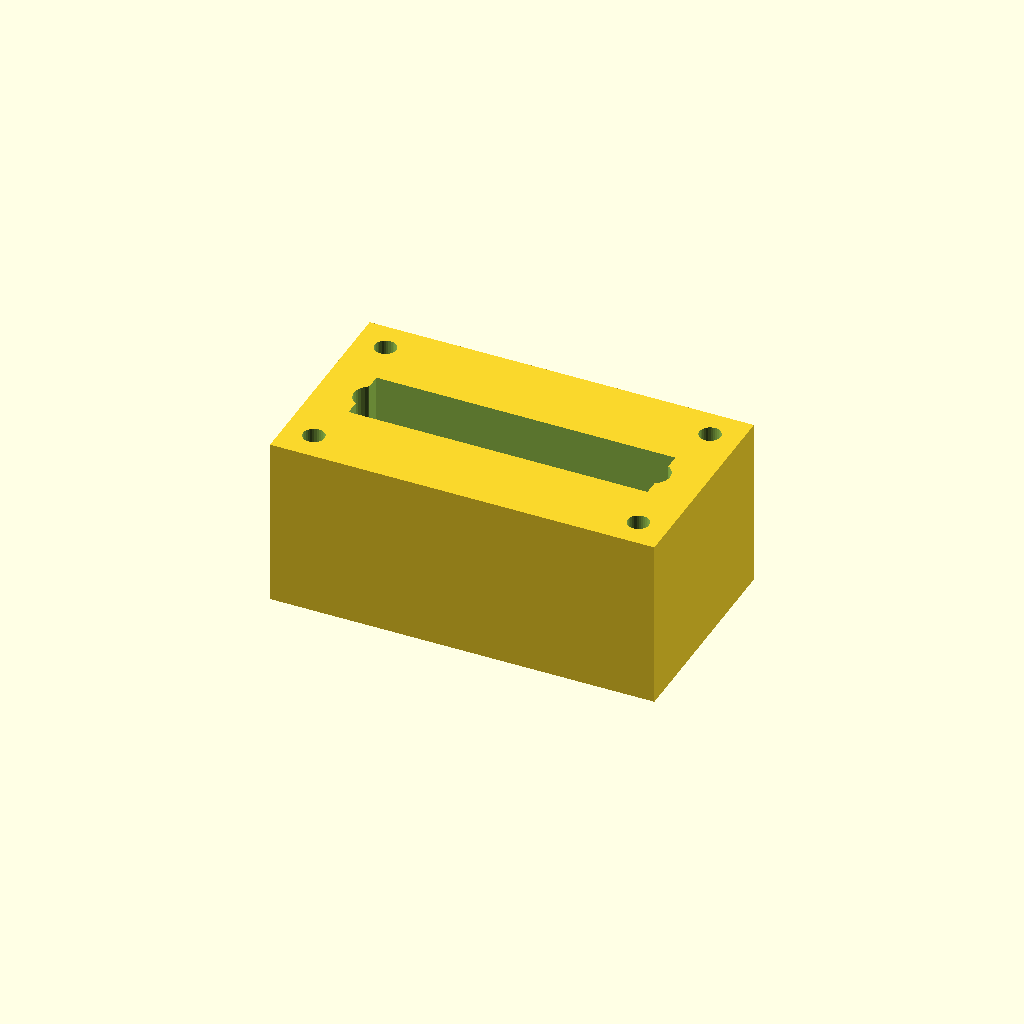
Cell 1 — every parameter at its default value.
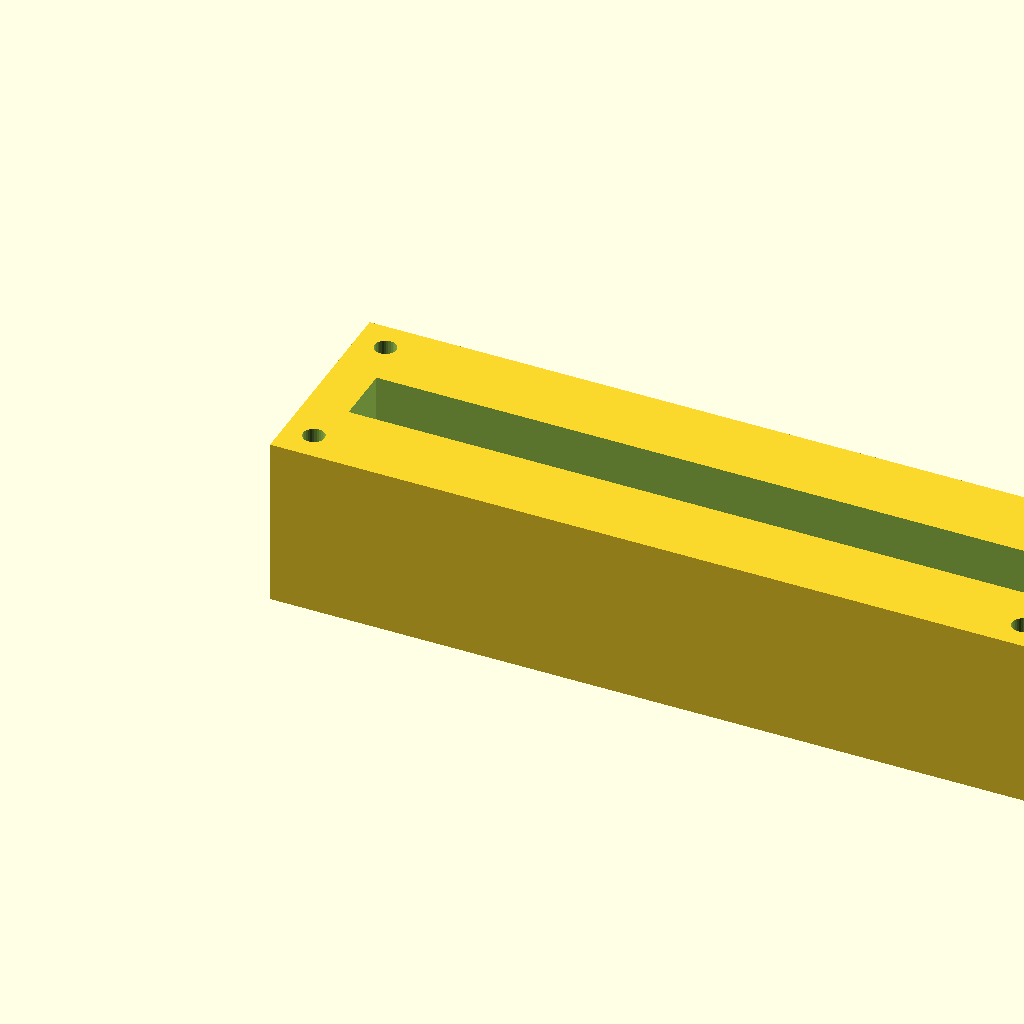
Cell 2 — block_l set to 180, the other parameters unchanged.
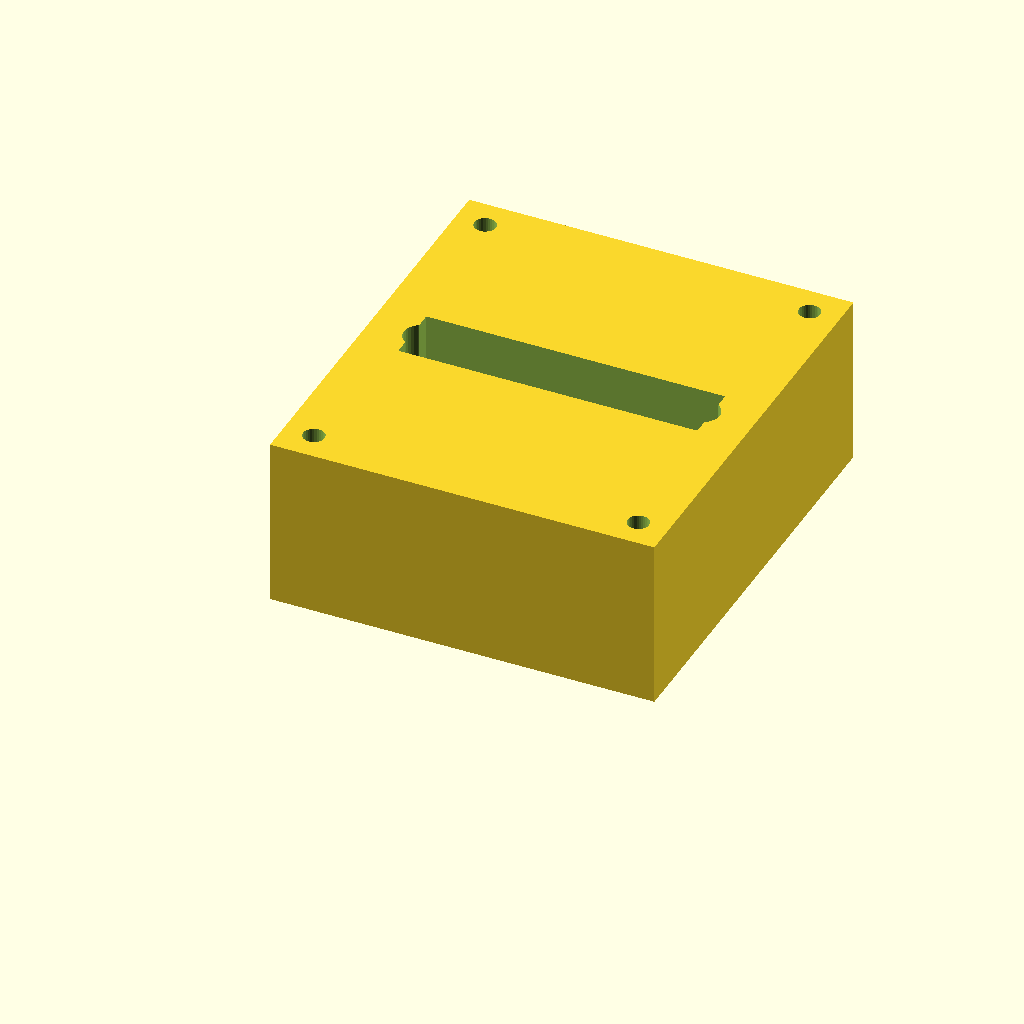
Cell 3: the same model with block_w = 100.
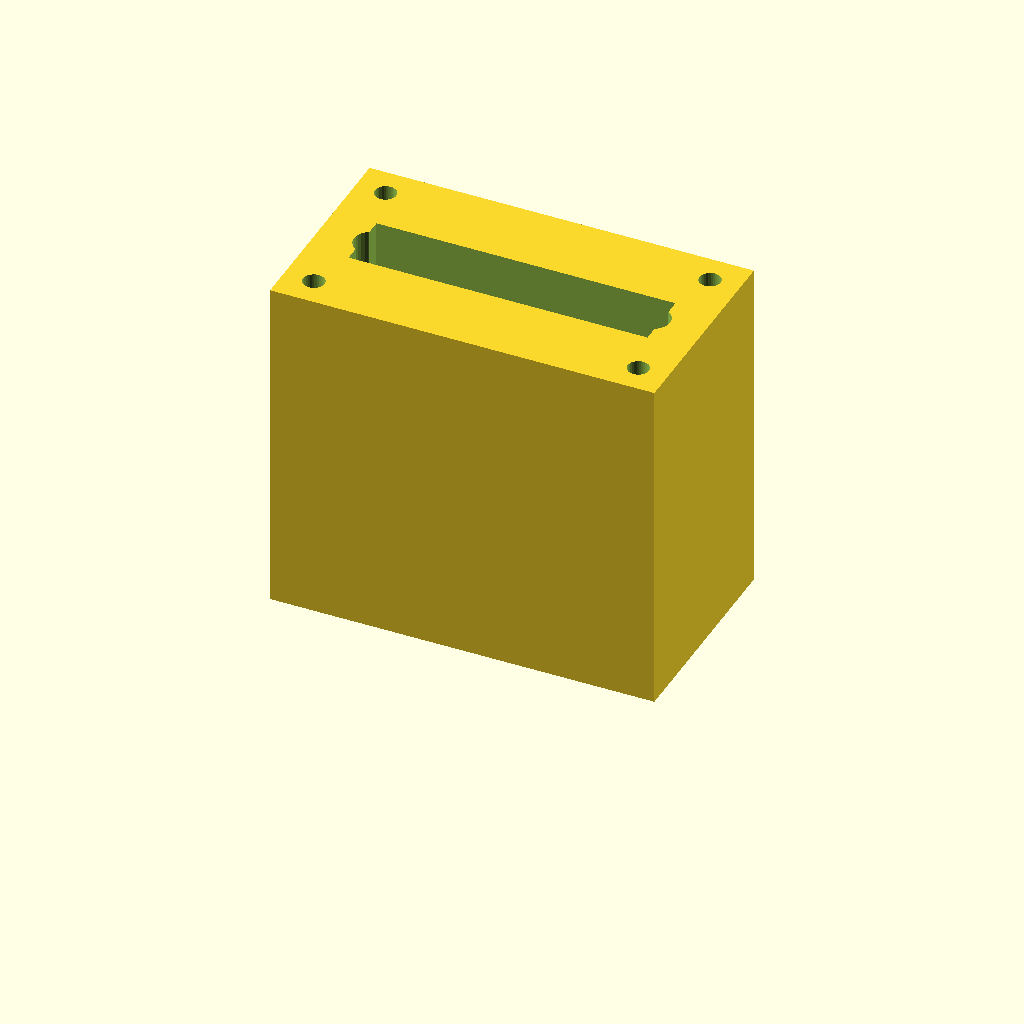
Cell 4: block_h = 80 (everything else at default).
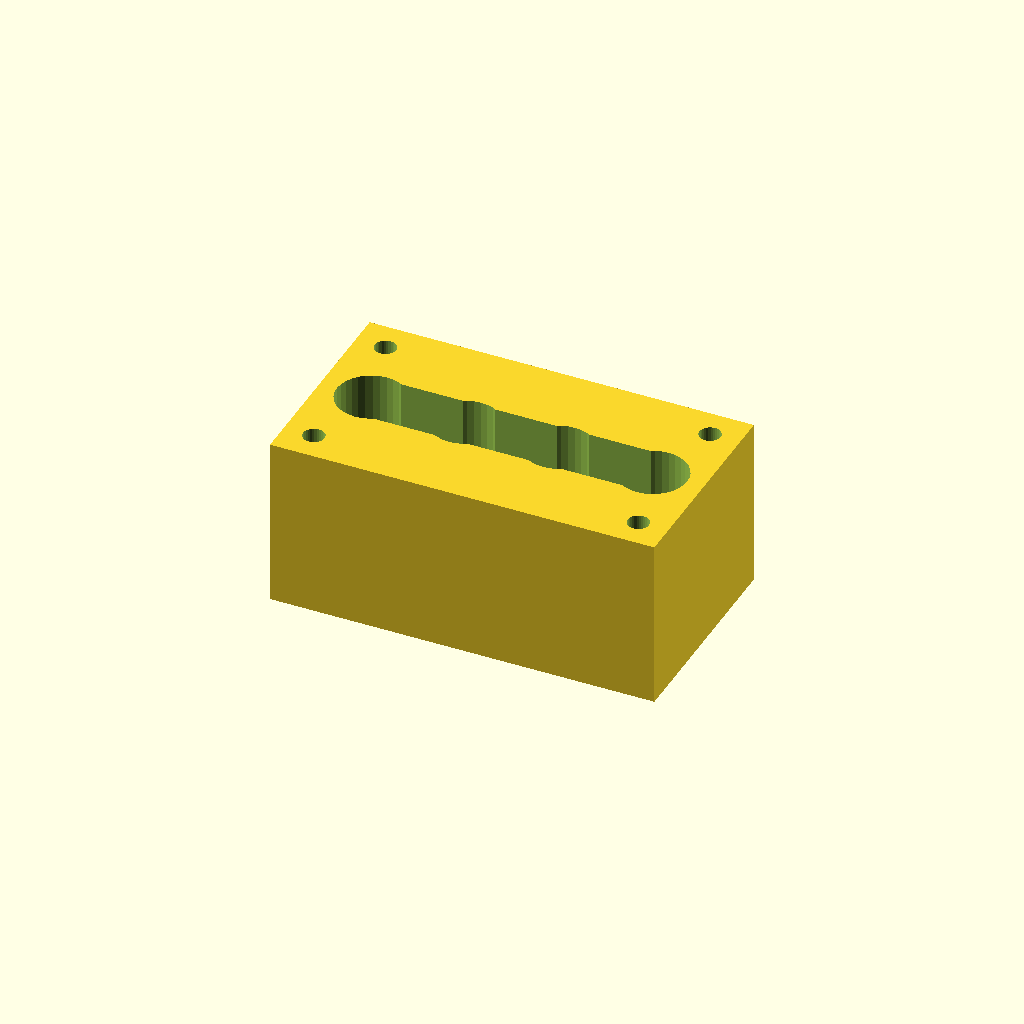
Cell 5: the same model with port_d = 16.
All cells are drawn from one camera (rotation 55°, 0°, 25°, orthographic, colour scheme Cornfield), so only the parameter changes between them.
OpenSCAD source file optional_data/data/solid2/manifoldblock/part_0105.scad:
$fn = 32;

// ----------------------------------------------------------------------
// Manifold block: gallery_top manifold
// ----------------------------------------------------------------------

// --- parameters (mm) ---
block_l = 90;             // block length, X
block_w = 50;             // block width, Y
block_h = 40;             // block height, Z
port_d = 8;               // port bore diameter
port_pitch = 22;          // port pitch along X
gallery_d = 14;           // top gallery width, Y
gallery_depth = 14;       // gallery pocket depth
wall_p = 10;              // gallery end wall thickness, X
mnt_d = 5;                // mounting hole diameter
mnt_in = 7;               // mounting hole inset from the edges

n_ports = 4;  // ports in the row
port_x0 = (block_l - (n_ports - 1) * port_pitch) / 2;  // first port X

difference() {
  cube([block_l, block_w, block_h]);
  for (i = [0 : n_ports - 1])
    translate([port_x0 + i * port_pitch, block_w / 2, -1])
      cylinder(h = block_h + 2, d = port_d);
  translate([wall_p, block_w / 2 - gallery_d / 2, block_h - gallery_depth])
    cube([block_l - 2 * wall_p, gallery_d, gallery_depth + 1]);
  for (cx = [mnt_in, block_l - mnt_in])
    for (cy = [mnt_in, block_w - mnt_in])
      translate([cx, cy, -1]) cylinder(h = block_h + 2, d = mnt_d);
}
Customizer parameters (derived from the source; name, type, default, range or options):
block_l: number, default 90
block_w: number, default 50
block_h: number, default 40
port_d: number, default 8
port_pitch: number, default 22
gallery_d: number, default 14
gallery_depth: number, default 14
wall_p: number, default 10
mnt_d: number, default 5
mnt_in: number, default 7
n_ports: number, default 4
